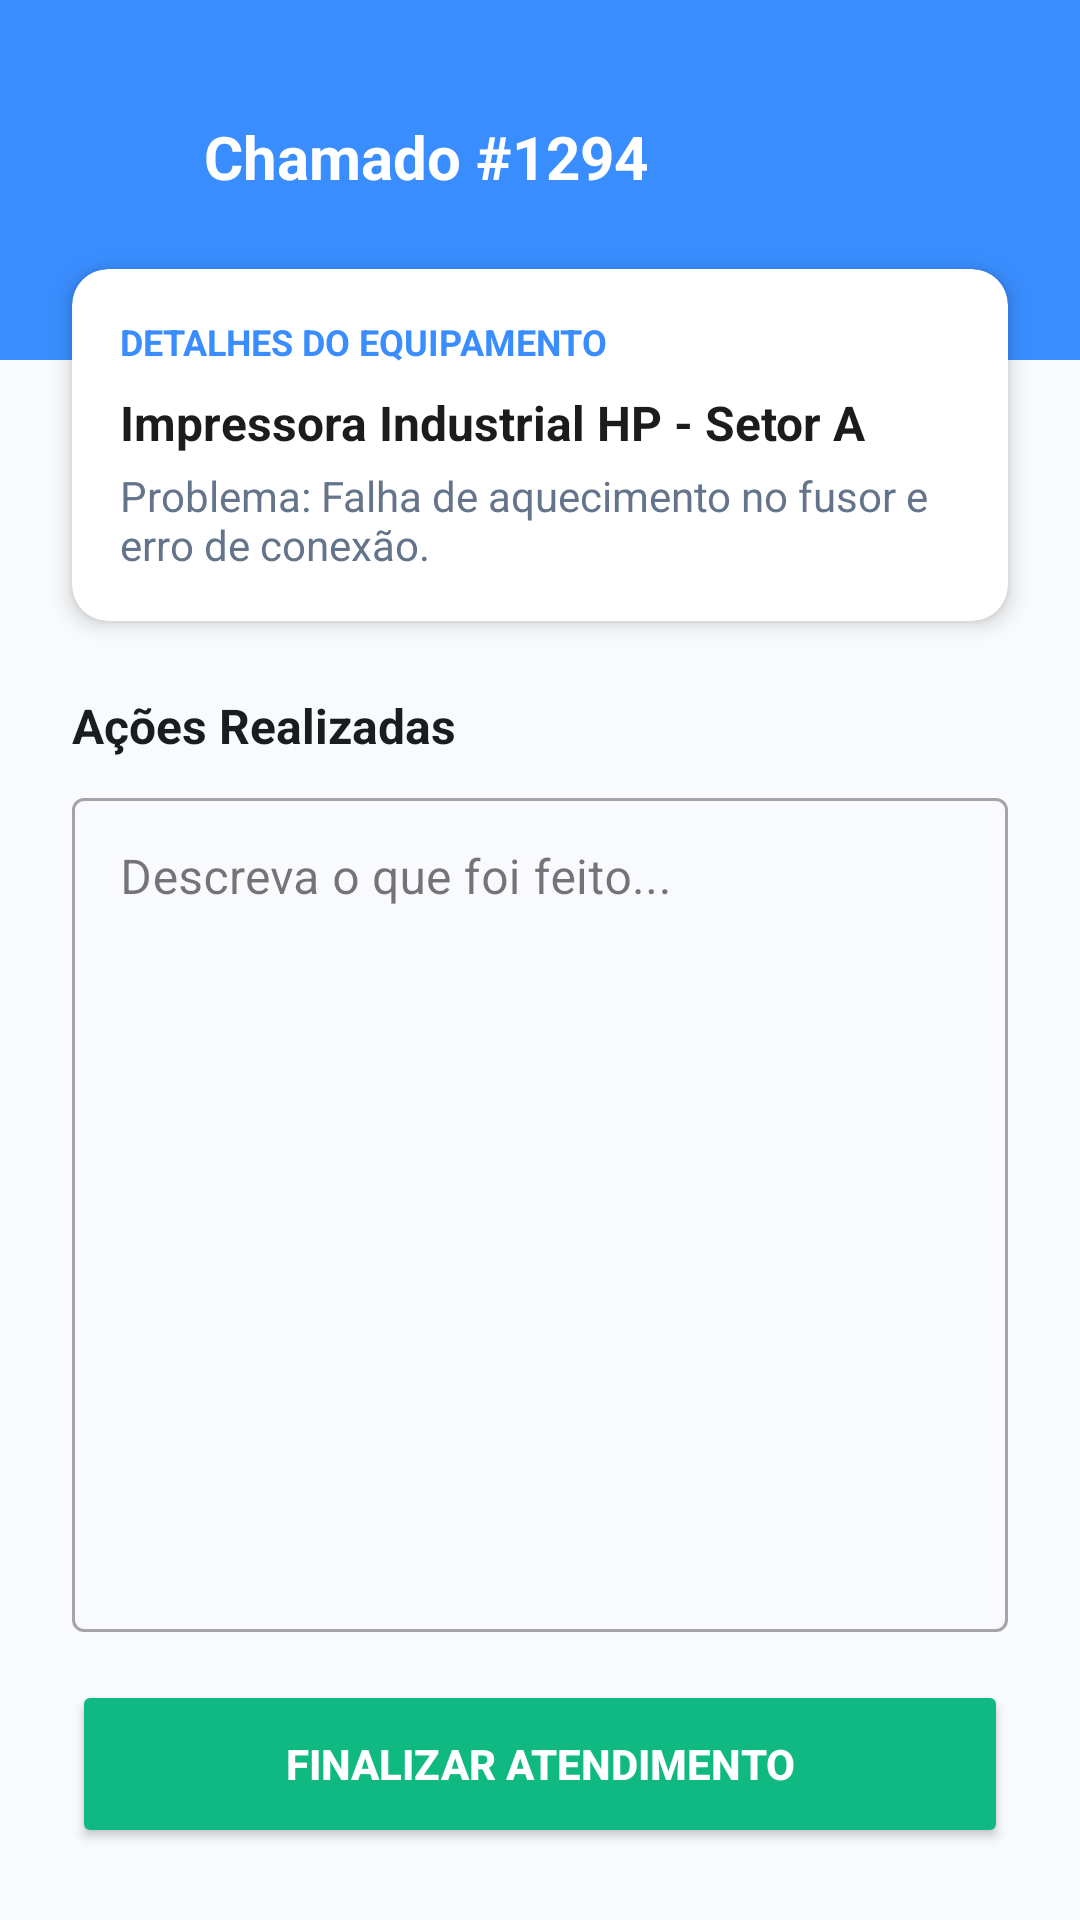

Reconstruct the res/layout file that produces this screen, plus the resources it refers to.
<!-- AndroidManifest.xml: application theme Theme.PredictGuard -->
<!-- res/layout/activity_demanda.xml -->
<?xml version="1.0" encoding="utf-8"?>
<androidx.constraintlayout.widget.ConstraintLayout xmlns:android="http://schemas.android.com/apk/res/android"
    xmlns:app="http://schemas.android.com/apk/res-auto"
    android:layout_width="match_parent"
    android:layout_height="match_parent"
    android:background="#F8FAFC">

    <View
        android:id="@+id/headerDetails"
        android:layout_width="match_parent"
        android:layout_height="120dp"
        android:background="#3A8DFF"
        app:layout_constraintTop_toTopOf="parent" />

    <ImageButton
        android:id="@+id/btnBack"
        android:layout_width="48dp"
        android:layout_height="48dp"
        android:layout_marginStart="12dp"
        android:layout_marginTop="28dp"
        android:background="?attr/selectableItemBackgroundBorderless"
        android:contentDescription="Voltar"
        android:src="@drawable/ic_back"
        app:layout_constraintStart_toStartOf="parent"
        app:layout_constraintTop_toTopOf="parent"
        app:tint="@android:color/white" />

    <TextView
        android:id="@+id/tvIdDemanda"
        android:layout_width="wrap_content"
        android:layout_height="wrap_content"
        android:layout_marginStart="8dp"
        android:text="Chamado #1294"
        android:textColor="@android:color/white"
        android:textSize="20sp"
        android:textStyle="bold"
        app:layout_constraintBottom_toBottomOf="@id/btnBack"
        app:layout_constraintStart_toEndOf="@id/btnBack"
        app:layout_constraintTop_toTopOf="@id/btnBack" />
    <androidx.cardview.widget.CardView
        android:id="@+id/cardMachineInfo"
        android:layout_width="match_parent"
        android:layout_height="wrap_content"
        android:layout_margin="24dp"
        app:cardCornerRadius="12dp"
        app:cardElevation="4dp"
        app:layout_constraintTop_toBottomOf="@id/tvIdDemanda">

        <LinearLayout
            android:layout_width="match_parent"
            android:layout_height="wrap_content"
            android:orientation="vertical"
            android:padding="16dp">

            <TextView
                android:layout_width="wrap_content"
                android:layout_height="wrap_content"
                android:text="DETALHES DO EQUIPAMENTO"
                android:textColor="#3A8DFF"
                android:textSize="12sp"
                android:textStyle="bold" />

            <TextView
                android:id="@+id/tvMachineName"
                android:layout_width="wrap_content"
                android:layout_height="wrap_content"
                android:layout_marginTop="8dp"
                android:text="Impressora Industrial HP - Setor A"
                android:textColor="#1A1C1E"
                android:textSize="16sp"
                android:textStyle="bold" />

            <TextView
                android:id="@+id/tvProblemDescription"
                android:layout_width="wrap_content"
                android:layout_height="wrap_content"
                android:layout_marginTop="4dp"
                android:text="Problema: Falha de aquecimento no fusor e erro de conexão."
                android:textColor="#64748B" />
        </LinearLayout>
    </androidx.cardview.widget.CardView>

    <TextView
        android:id="@+id/labelAcoes"
        android:layout_width="wrap_content"
        android:layout_height="wrap_content"
        android:layout_marginStart="24dp"
        android:layout_marginTop="24dp"
        android:text="Ações Realizadas"
        android:textColor="#1A1C1E"
        android:textSize="16sp"
        android:textStyle="bold"
        app:layout_constraintStart_toStartOf="parent"
        app:layout_constraintTop_toBottomOf="@id/cardMachineInfo" />

    <com.google.android.material.textfield.TextInputLayout
        android:id="@+id/inputLayoutAcoes"
        style="@style/Widget.MaterialComponents.TextInputLayout.OutlinedBox"
        android:layout_width="match_parent"
        android:layout_height="0dp"
        android:layout_marginHorizontal="24dp"
        android:layout_marginTop="8dp"
        android:layout_marginBottom="16dp"
        app:layout_constraintBottom_toTopOf="@id/btnFinalizar"
        app:layout_constraintTop_toBottomOf="@id/labelAcoes">

        <com.google.android.material.textfield.TextInputEditText
            android:id="@+id/etAcoes"
            android:layout_width="match_parent"
            android:layout_height="match_parent"
            android:gravity="top"
            android:hint="Descreva o que foi feito..."
            android:inputType="textMultiLine" />
    </com.google.android.material.textfield.TextInputLayout>

    <Button
        android:id="@+id/btnFinalizar"
        android:layout_width="match_parent"
        android:layout_height="56dp"
        android:layout_margin="24dp"
        android:backgroundTint="#10B981"
        android:text="FINALIZAR ATENDIMENTO"
        android:textColor="@android:color/white"
        android:textStyle="bold"
        app:cornerRadius="8dp"
        app:layout_constraintBottom_toBottomOf="parent" />

</androidx.constraintlayout.widget.ConstraintLayout>
<!-- resources referenced by this layout -->
<resources>
  <style name="Theme.PredictGuard" parent="Base.Theme.PredictGuard" />
  <style name="Base.Theme.PredictGuard" parent="Theme.Material3.DayNight.NoActionBar">
          
          
      </style>
</resources>
